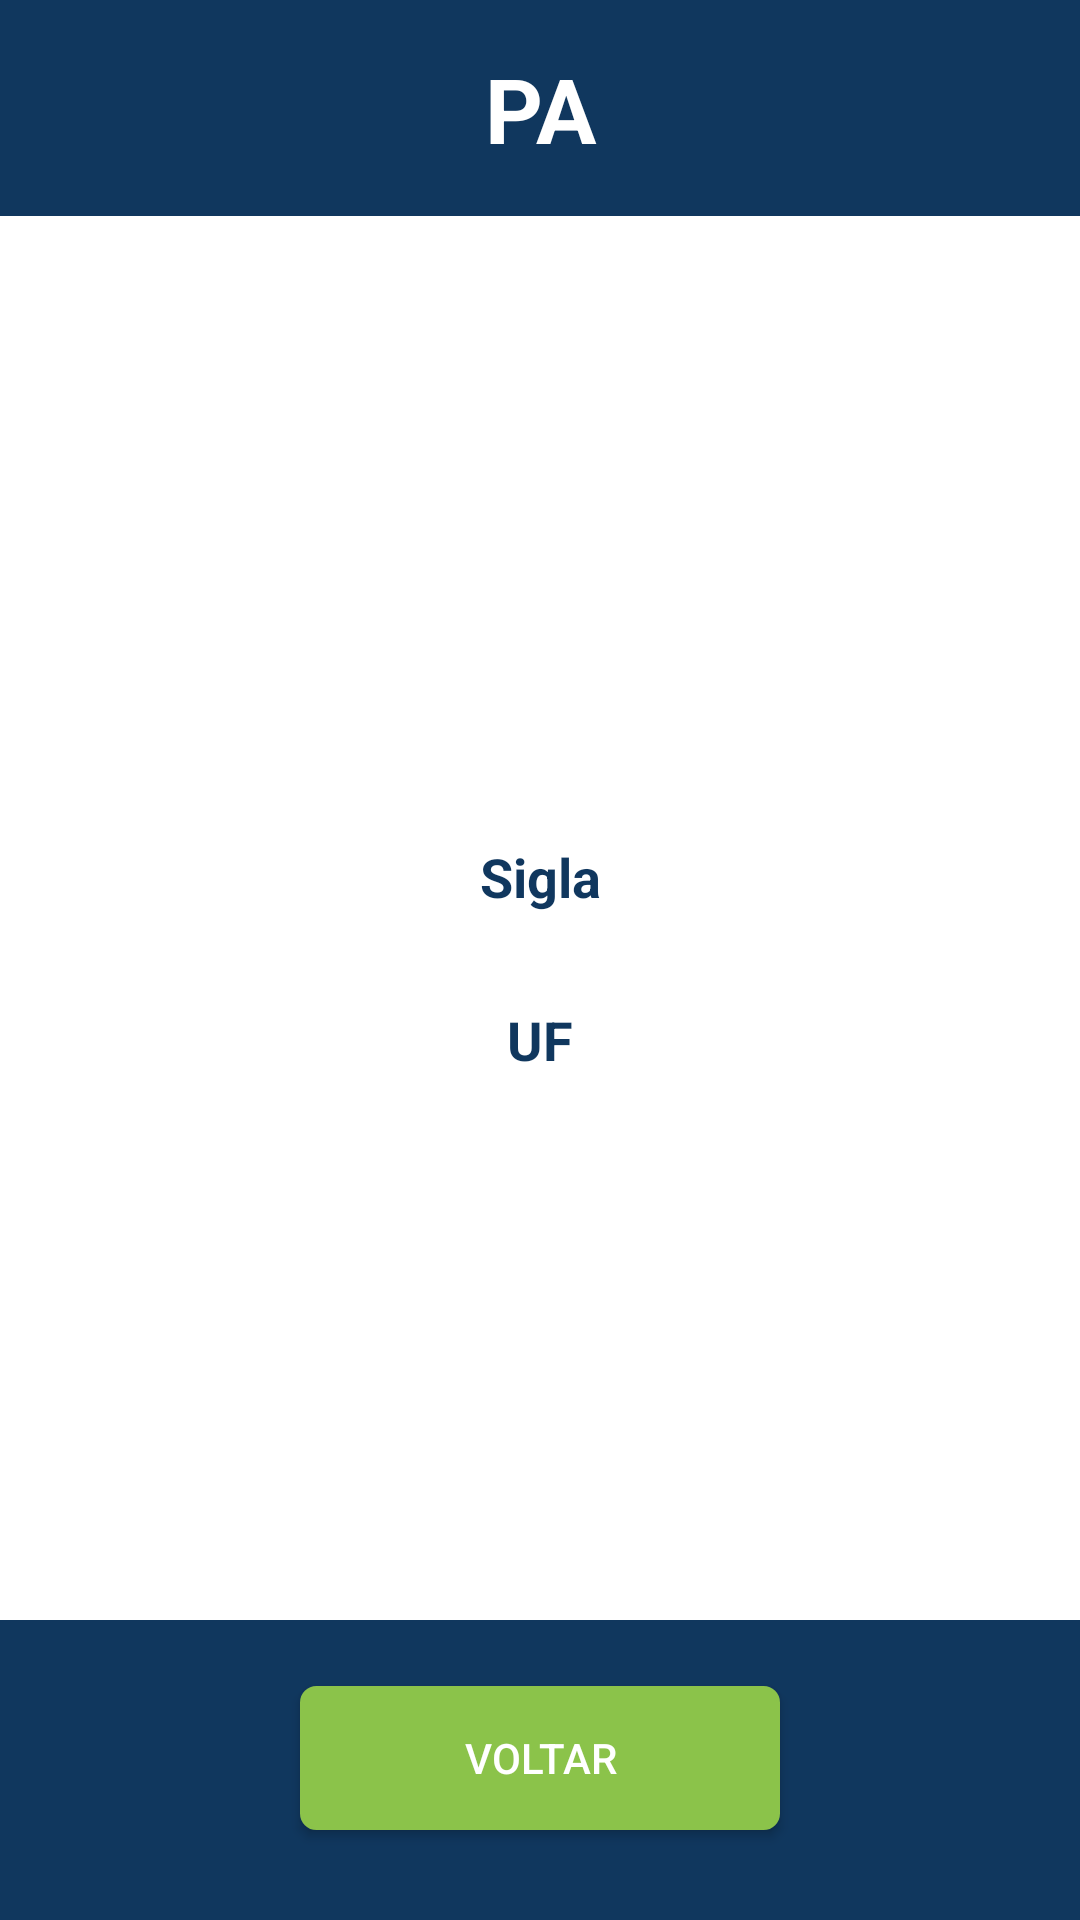

Reconstruct the res/layout file that produces this screen, plus the resources it refers to.
<!-- AndroidManifest.xml: application theme Theme.App_coleta_de_bagagens -->
<!-- res/layout/airport_show_activity.xml -->
<?xml version="1.0" encoding="utf-8"?>
<androidx.constraintlayout.widget.ConstraintLayout xmlns:android="http://schemas.android.com/apk/res/android"
    xmlns:app="http://schemas.android.com/apk/res-auto"
    xmlns:tools="http://schemas.android.com/tools"
    android:layout_width="match_parent"
    android:layout_height="match_parent"
    android:background="@color/colorPrimary"
    tools:context="com.example.coleta_logsup.activities.airports.AirportShowActivity">

    <TextView
        android:id="@+id/textHeader"
        android:layout_width="match_parent"
        android:layout_height="wrap_content"
        android:layout_marginStart="24dp"
        android:layout_marginLeft="24dp"
        android:layout_marginTop="16dp"
        android:layout_marginEnd="24dp"
        android:layout_marginRight="24dp"
        android:layout_marginBottom="15dp"
        android:gravity="center|center_horizontal|center_vertical"
        android:text="@string/airport"
        android:textColor="@color/colorSecondary"
        android:textSize="30sp"
        android:textStyle="bold"
        app:layout_constraintBottom_toTopOf="@+id/scrollView"
        app:layout_constraintEnd_toEndOf="parent"
        app:layout_constraintHorizontal_bias="0.0"
        app:layout_constraintStart_toStartOf="parent"
        app:layout_constraintTop_toTopOf="parent"
        app:layout_constraintVertical_bias="0.0" />

    <ScrollView
        android:id="@+id/scrollView"
        android:layout_width="match_parent"
        android:layout_height="match_parent"
        android:layout_marginTop="72dp"
        android:layout_marginBottom="100dp"
        android:background="@color/colorSecondary"
        app:layout_constraintBottom_toBottomOf="parent"
        app:layout_constraintEnd_toEndOf="parent"
        app:layout_constraintHorizontal_bias="0.0"
        app:layout_constraintStart_toStartOf="parent"
        app:layout_constraintTop_toTopOf="parent"
        app:layout_constraintVertical_bias="1.0">

        <androidx.constraintlayout.widget.ConstraintLayout
            android:layout_width="match_parent"
            android:layout_height="wrap_content">

            <ImageView
                android:id="@+id/imageAirportIcon"
                android:layout_width="160dp"
                android:layout_height="160dp"
                android:layout_gravity="center_horizontal|center_vertical"
                android:layout_marginTop="24dp"
                android:orientation="vertical"
                app:layout_constraintBottom_toTopOf="@+id/linearLayout"
                app:layout_constraintEnd_toEndOf="parent"
                app:layout_constraintStart_toStartOf="parent"
                app:layout_constraintTop_toTopOf="parent"
                app:srcCompat="@drawable/icon_pa" />

            <LinearLayout
                android:id="@+id/linearLayout"
                android:layout_width="match_parent"
                android:layout_height="wrap_content"
                android:layout_marginStart="24dp"
                android:layout_marginLeft="24dp"
                android:layout_marginTop="24dp"
                android:layout_marginEnd="24dp"
                android:layout_marginRight="24dp"
                android:layout_marginBottom="32dp"
                android:gravity="center"
                android:orientation="vertical"
                app:layout_constraintBottom_toBottomOf="parent"
                app:layout_constraintEnd_toEndOf="parent"
                app:layout_constraintStart_toStartOf="parent"
                app:layout_constraintTop_toBottomOf="@+id/imageAirportIcon">

                <TextView
                    android:id="@+id/textInitials"
                    android:layout_width="match_parent"
                    android:layout_height="wrap_content"
                    android:gravity="center"
                    android:text="@string/initials"
                    android:textColor="@color/colorPrimary"
                    android:textSize="18sp"
                    android:textStyle="bold" />

                <TextView
                    android:id="@+id/textShowInitials"
                    android:layout_width="match_parent"
                    android:layout_height="30dp"
                    android:gravity="center"
                    android:textColor="@color/colorTextSecondaryDarker" />

                <TextView
                    android:id="@+id/textUf"
                    android:layout_width="match_parent"
                    android:layout_height="wrap_content"
                    android:gravity="center"
                    android:text="@string/uf"
                    android:textColor="@color/colorPrimary"
                    android:textSize="18sp"
                    android:textStyle="bold" />

                <TextView
                    android:id="@+id/textShowUf"
                    android:layout_width="match_parent"
                    android:layout_height="30dp"
                    android:gravity="center"
                    android:textColor="@color/colorTextSecondaryDarker" />

            </LinearLayout>

        </androidx.constraintlayout.widget.ConstraintLayout>
    </ScrollView>

    <Button
        android:id="@+id/bt_submit"
        android:layout_width="0dp"
        android:layout_height="wrap_content"
        android:layout_marginStart="100dp"
        android:layout_marginLeft="100dp"
        android:layout_marginTop="24dp"
        android:layout_marginEnd="100dp"
        android:layout_marginRight="100dp"
        android:layout_marginBottom="32dp"
        android:background="@drawable/button_rounded_border_secondary"
        android:gravity="center"
        android:onClick="back"
        android:text="@string/back"
        android:textColor="#FFFFFF"
        app:layout_constraintBottom_toBottomOf="parent"
        app:layout_constraintEnd_toEndOf="parent"
        app:layout_constraintStart_toStartOf="parent"
        app:layout_constraintTop_toBottomOf="@+id/scrollView" />

</androidx.constraintlayout.widget.ConstraintLayout>
<!-- resources referenced by this layout -->
<resources>
  <color name="colorPrimary">#10375e</color>
  <color name="colorSecondary">#FFFFFF</color>
  <color name="colorTextSecondaryDarker">#A2A2A2</color>
  <!-- drawable button_rounded_border_secondary (drawable) -->
  <?xml version="1.0" encoding="utf-8"?>
  <shape xmlns:android="http://schemas.android.com/apk/res/android">
  
      
      <solid android:color="#8BC34A" />
  
      
      <stroke
          android:width="1dp"
          android:color="#8BC34A" />
  
      
      <corners android:radius="5dp" />
  </shape>
  <string name="airport">PA</string>
  <string name="back">Voltar</string>
  <string name="initials">Sigla</string>
  <string name="uf">UF</string>
  <style name="Theme.App_coleta_de_bagagens" parent="Theme.MaterialComponents.DayNight.DarkActionBar">
          
          <item name="colorPrimary">@color/purple_500</item>
          <item name="colorPrimaryVariant">@color/purple_700</item>
          <item name="colorOnPrimary">@color/white</item>
          
          <item name="colorSecondary">@color/teal_200</item>
          <item name="colorSecondaryVariant">@color/teal_700</item>
          <item name="colorOnSecondary">@color/black</item>
          
          <item name="android:statusBarColor" tools:targetApi="l">?attr/colorPrimaryVariant</item>
          
      </style>
  <color name="purple_500">#FF6200EE</color>
  <color name="purple_700">#FF3700B3</color>
  <color name="white">#FFFFFFFF</color>
  <color name="teal_200">#FF03DAC5</color>
  <color name="teal_700">#FF018786</color>
  <color name="black">#FF000000</color>
</resources>
